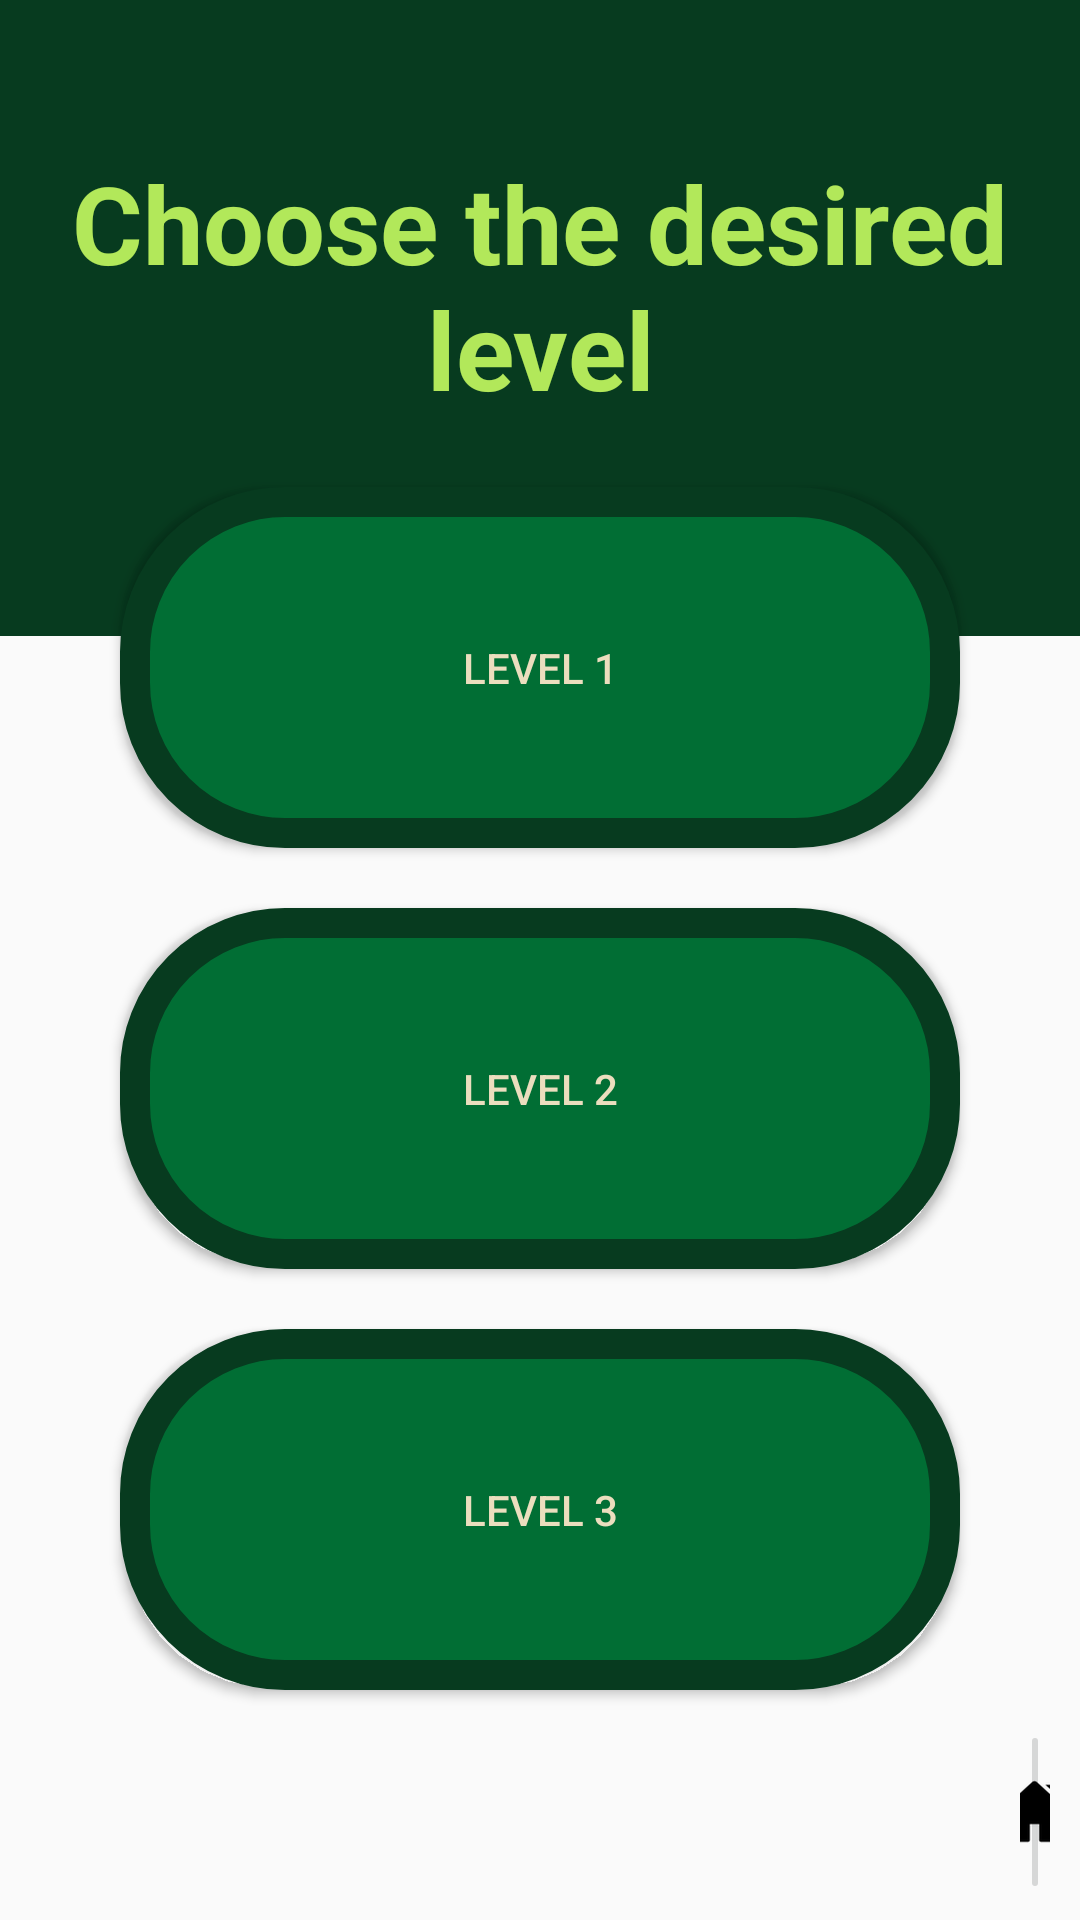

Android layout source for this screen:
<!-- AndroidManifest.xml: application theme AppTheme -->
<!-- res/layout/activity_people.xml -->
<?xml version="1.0" encoding="utf-8"?>
<androidx.constraintlayout.widget.ConstraintLayout xmlns:android="http://schemas.android.com/apk/res/android"
    xmlns:app="http://schemas.android.com/apk/res-auto"
    xmlns:tools="http://schemas.android.com/tools"
    android:layout_width="match_parent"
    android:layout_height="match_parent"
    tools:context=".peopleActivity">


    <LinearLayout
        android:layout_width="0dp"
        android:layout_height="0dp"
        android:orientation="vertical"
        app:layout_constraintBottom_toBottomOf="parent"
        app:layout_constraintEnd_toEndOf="parent"
        app:layout_constraintStart_toStartOf="parent"
        app:layout_constraintTop_toTopOf="parent">

        <TextView
            android:id="@+id/textView13"
            android:layout_width="match_parent"
            android:layout_height="wrap_content"
            android:layout_gravity="center_horizontal"
            android:layout_weight="2"
            android:background="#073b1f"
            android:paddingLeft="10sp"
            android:paddingTop="50dp"
            android:paddingRight="10sp"
            android:paddingBottom="10sp"
            android:text="Choose the desired level"
            android:textAlignment="center"
            android:textColor="#B2E85A"
            android:textSize="36sp"
            android:textStyle="bold" />

        <LinearLayout
            android:layout_width="match_parent"
            android:layout_height="wrap_content"
            android:layout_marginLeft="30dp"
            android:layout_marginTop="-60dp"
            android:layout_marginRight="30dp"
            android:layout_weight="7"
            android:elevation="20dp"
            android:orientation="vertical">

            <Button
                android:id="@+id/LEVEL1"
                android:layout_width="match_parent"
                android:layout_height="match_parent"
                android:layout_margin="10sp"
                android:layout_weight="1"
                android:background="@drawable/activity_peple_button"
                android:onClick="LEVEL1"
                android:text="LEVEL 1"
                android:textColor="#ebdebe" />


            <Button
                android:id="@+id/LEVEL2"
                android:layout_width="match_parent"
                android:layout_height="match_parent"
                android:layout_margin="10sp"
                android:layout_weight="1"
                android:background="@drawable/activity_peple_button"
                android:onClick="LEVEL2"
                android:text="LEVEL 2"
                android:textColor="#ebdebe" />


            <Button
                android:id="@+id/LEVEL3"
                android:layout_width="match_parent"
                android:layout_height="match_parent"
                android:layout_margin="10sp"
                android:layout_weight="1"
                android:background="@drawable/activity_peple_button"
                android:onClick="LEVEL3"
                android:text="LEVEL 3"
                android:textColor="#ebdebe" />

        </LinearLayout>

        <ImageButton
            android:id="@+id/imageButton3"
            android:layout_width="match_parent"
            android:layout_height="wrap_content"
            android:layout_marginLeft="340dp"
            android:layout_marginRight="10dp"
            android:layout_marginBottom="5dp"
            android:layout_weight="0.0001"
            android:onClick="home"
            android:padding="20dp"
            app:srcCompat="@drawable/home" />

    </LinearLayout>

</androidx.constraintlayout.widget.ConstraintLayout>
<!-- resources referenced by this layout -->
<resources>
  <!-- drawable activity_peple_button (drawable) -->
  <?xml version="1.0" encoding="utf-8"?>
  
  <shape xmlns:android="http://schemas.android.com/apk/res/android" android:shape = "rectangle">
     <solid android:color="#016e34"/>
      <corners android:radius="50dp"/>
      <stroke android:color="#073b1f" android:width="10dp"/>
  
  </shape>
  <!-- drawable home: png bitmap (drawable, 916 bytes) -->
  <style name="AppTheme" parent="Theme.AppCompat.Light.NoActionBar">
          
          <item name="colorPrimary">@color/colorPrimary</item>
          <item name="colorPrimaryDark">@color/colorPrimaryDark</item>
          <item name="colorAccent">@color/colorAccent</item>
      </style>
  <!-- not gathered from this repository: default colours our renderer supplied (Android Studio template values) -->
  <color name="colorPrimary">#FF6200EE</color>
  <color name="colorPrimaryDark">#FF3700B3</color>
  <color name="colorAccent">#FF03DAC5</color>
</resources>
